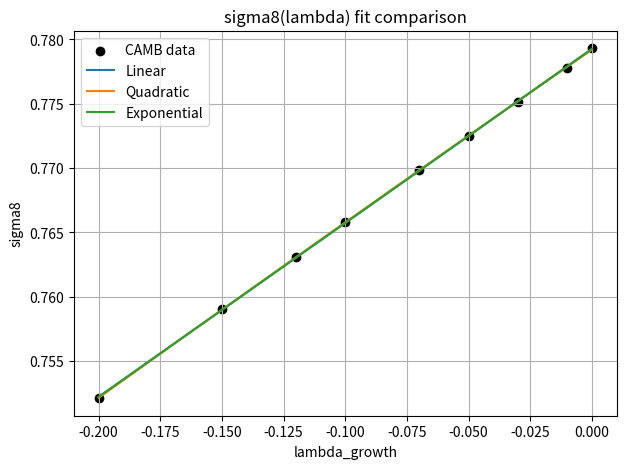

The matplotlib source for this figure:
import numpy as np
import matplotlib.pyplot as plt
from scipy.optimize import curve_fit

# =========================
# ■ データ（あなたのCAMB結果）
# =========================
lam = np.array([0.00, -0.01, -0.03, -0.05, -0.07,
                -0.10, -0.12, -0.15, -0.20])

sigma8 = np.array([0.7793, 0.7778, 0.7751, 0.7725, 0.7698,
                   0.7658, 0.7631, 0.7590, 0.7521])

# =========================
# ■ モデル定義
# =========================

# 線形
def linear(x, a, b):
    return a*x + b

# 2次
def quadratic(x, a, b, c):
    return a*x**2 + b*x + c

# 指数
def exponential(x, A, B, C):
    return A*np.exp(B*x) + C

# =========================
# ■ フィッティング
# =========================
p_lin, _  = curve_fit(linear, lam, sigma8)
p_quad, _ = curve_fit(quadratic, lam, sigma8)
p_exp, _   = curve_fit(exponential, lam, sigma8, maxfev=10000)

# =========================
# ■ 予測曲線
# =========================
x_plot = np.linspace(min(lam), 0.0, 200)

y_lin  = linear(x_plot, *p_lin)
y_quad = quadratic(x_plot, *p_quad)
y_exp  = exponential(x_plot, *p_exp)

# =========================
# ■ 誤差（χ²）
# =========================
def chi2(model, params):
    return np.sum((sigma8 - model(lam, *params))**2)

chi_lin  = chi2(linear, p_lin)
chi_quad = chi2(quadratic, p_quad)
chi_exp  = chi2(exponential, p_exp)

print("===== FIT RESULTS =====")
print("Linear      χ² =", chi_lin)
print("Quadratic   χ² =", chi_quad)
print("Exponential χ² =", chi_exp)

print("\n===== PARAMETERS =====")
print("Linear      a,b =", p_lin)
print("Quadratic   a,b,c =", p_quad)
print("Exponential A,B,C =", p_exp)

# =========================
# ■ グラフ
# =========================
plt.figure(figsize=(7,5))

plt.scatter(lam, sigma8, label="CAMB data", color="black")
plt.plot(x_plot, y_lin,  label="Linear")
plt.plot(x_plot, y_quad, label="Quadratic")
plt.plot(x_plot, y_exp,  label="Exponential")

plt.xlabel("lambda_growth")
plt.ylabel("sigma8")
plt.title("sigma8(lambda) fit comparison")

plt.legend()
plt.grid()

plt.show()
